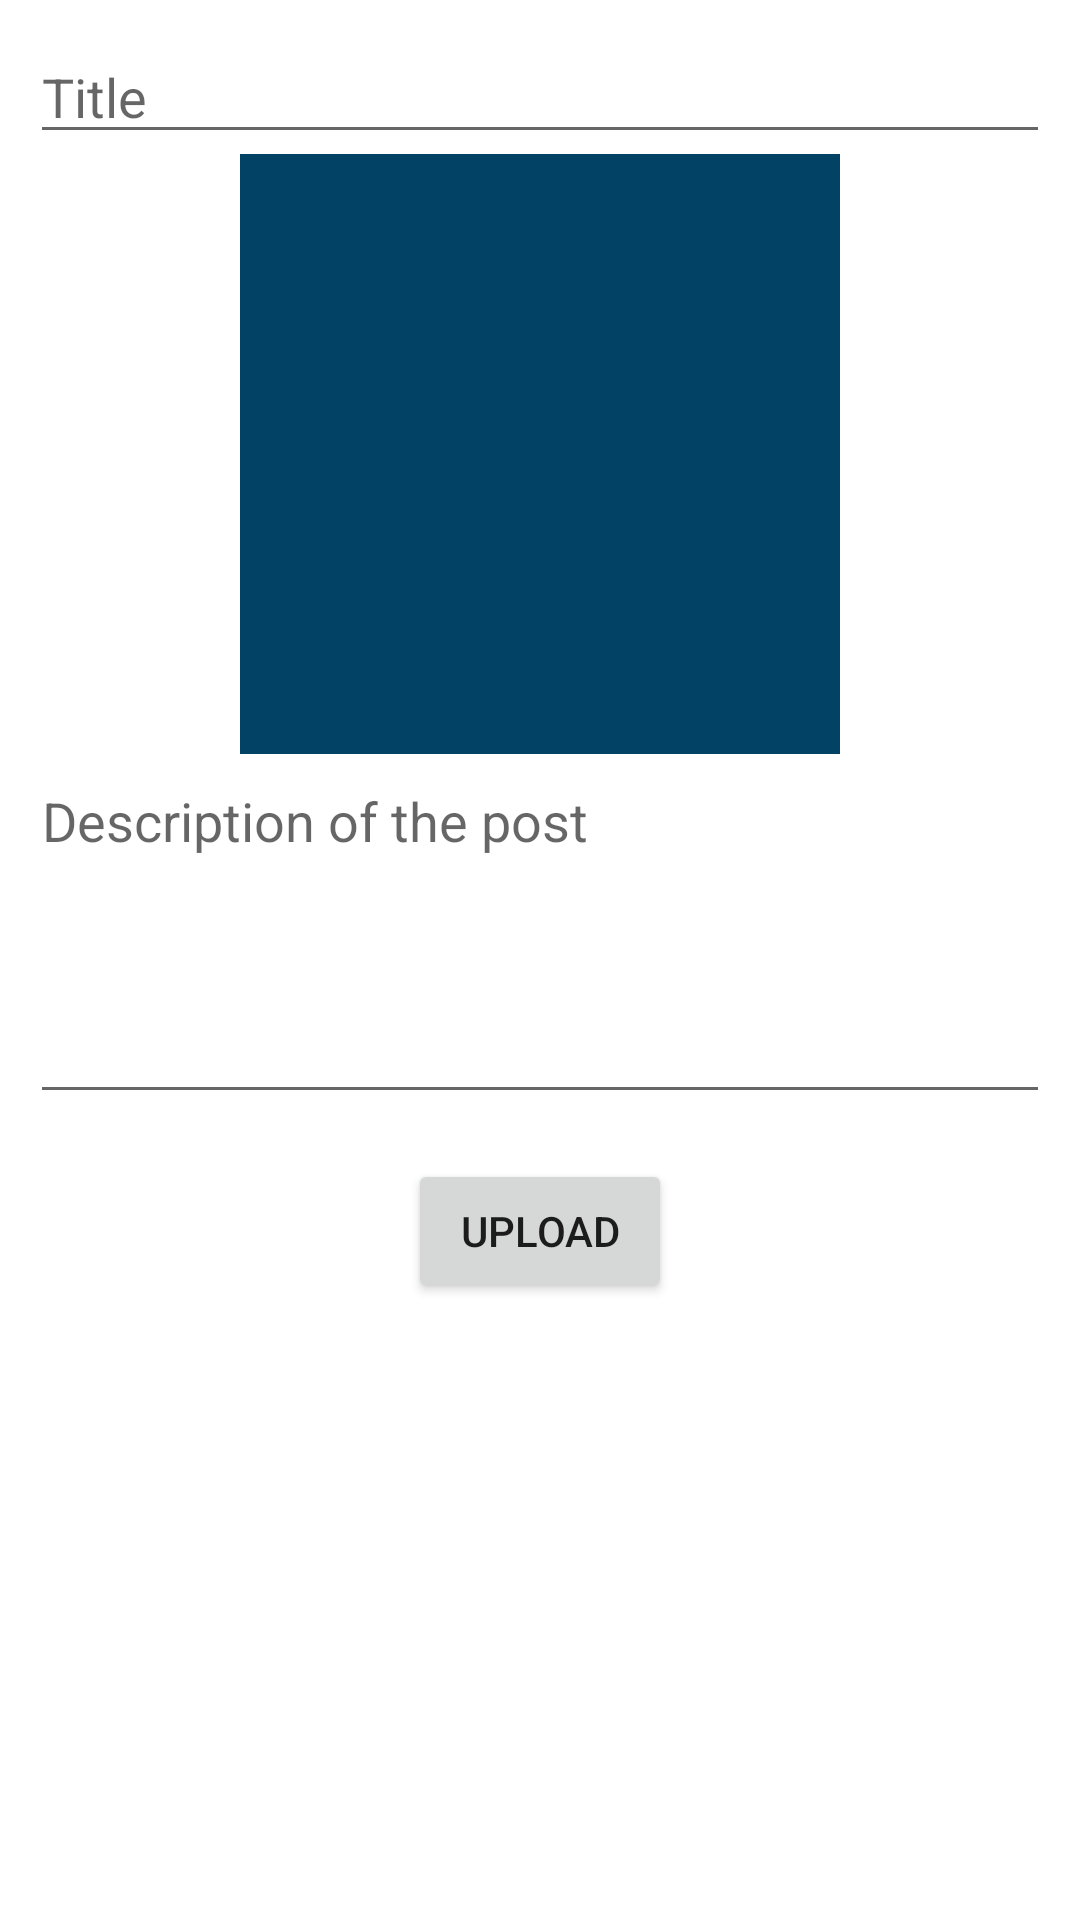

Layout XML and referenced resources for this Android screen:
<!-- AndroidManifest.xml: application theme Theme.FireBase -->
<!-- res/layout/activity_add_post.xml -->
<?xml version="1.0" encoding="utf-8"?>
<RelativeLayout xmlns:android="http://schemas.android.com/apk/res/android"
    xmlns:app="http://schemas.android.com/apk/res-auto"
    xmlns:tools="http://schemas.android.com/tools"
    android:layout_width="match_parent"
    android:layout_height="match_parent"
    tools:context=".AddPostActivity">
    <LinearLayout
        android:layout_width="match_parent"
        android:layout_height="match_parent"
        android:orientation="vertical"
        android:padding="10dp">

    <EditText
    android:layout_width="match_parent"
    android:layout_height="wrap_content"
    android:id="@+id/title_blog"
    android:hint="Title"
    android:gravity="start"
        android:inputType="textPersonName"
    android:textColor="@color/color_primary"/>

    <ImageView
        android:layout_width="200dp"
        android:layout_height="200dp"
        android:layout_gravity="center"
        android:id="@+id/PostImage"
        android:scaleType="fitXY"
        android:background="@color/color_primary"/>
        <EditText
            android:layout_width="match_parent"
            android:layout_height="wrap_content"
            android:id="@+id/description_blog"
            android:minHeight="120dp"
            android:hint="Description of the post"
            android:gravity="start"
            android:inputType="textCapSentences|textMultiLine"/>
        <Button
            android:layout_width="wrap_content"
            android:layout_height="wrap_content"
            android:text="upload"
            android:layout_gravity="center"
            android:layout_marginTop="15dp"
            android:id="@+id/upload_Btn"/>










    </LinearLayout>

</RelativeLayout>
<!-- resources referenced by this layout -->
<resources>
  <color name="color_primary">#024265</color>
  <style name="Theme.FireBase" parent="Theme.MaterialComponents.DayNight.DarkActionBar">
          
          <item name="colorPrimary">@color/color_primary</item>
          <item name="colorPrimaryVariant">@color/color_primary_dark</item>
          <item name="colorOnPrimary">@color/white</item>
          
          <item name="colorSecondary">@color/color_accent</item>
          <item name="colorSecondaryVariant">@color/teal_700</item>
          <item name="colorOnSecondary">@color/black</item>
          
          <item name="android:statusBarColor" tools:targetApi="l">?attr/colorPrimaryVariant</item>
          
      </style>
  <color name="color_primary_dark">#024265</color>
  <color name="white">#FFFFFFFF</color>
  <color name="color_accent">#024265</color>
  <color name="teal_700">#FF018786</color>
  <color name="black">#FF000000</color>
</resources>
